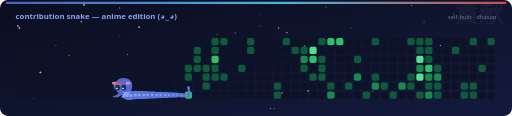
t = 0.00 s
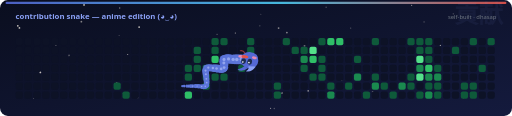
t = 1.67 s
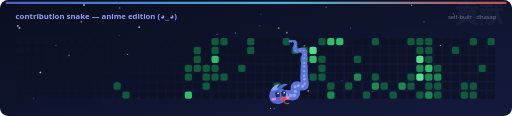
t = 3.33 s
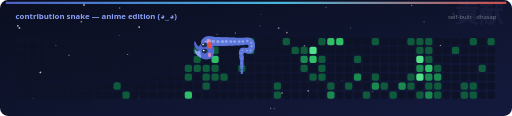
t = 5.00 s
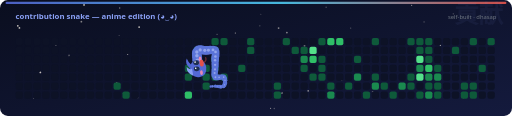
t = 6.67 s
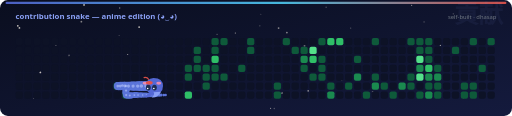
t = 8.33 s

The animated SVG that drew these frames (rendered in a browser with its animation timeline set to each time). Animation: 94 SMIL elements (animate=29,animateMotion=64,animateTransform=1); frames cover the first 8.33 s, repeats indefinitely.

<svg xmlns="http://www.w3.org/2000/svg" width="920" height="208" viewBox="0 0 920 208" role="img" aria-label="anime contribution snake">
<defs>
  <linearGradient id="bg" x1="0" y1="0" x2="1" y2="1">
    <stop offset="0" stop-color="#0a0e1f"/>
    <stop offset="1" stop-color="#141a3d"/>
  </linearGradient>
  <linearGradient id="strip" x1="0" y1="0" x2="1" y2="0"><stop offset="0" stop-color="#5468d4"/><stop offset="0.55" stop-color="#4cc9f0"/><stop offset="1" stop-color="#e2524a"/></linearGradient>
  <path id="snakepath" d="M 210.5 154.5 L 215.2 153.9 L 221.8 153.3 L 226.5 154.5 L 227.1 159.2 L 225.9 165.8 L 226.5 170.5 L 230.6 171.7 L 236.6 171.1 L 242.5 170.5 L 247.8 170.5 L 253.2 170.5 L 258.5 170.5 L 263.8 170.5 L 269.2 170.5 L 274.5 170.5 L 279.8 170.5 L 285.2 170.5 L 290.5 170.5 L 295.8 170.5 L 301.2 170.5 L 306.5 170.5 L 311.8 170.5 L 317.2 170.5 L 322.5 170.5 L 328.4 171.1 L 334.4 171.7 L 338.5 170.5 L 339.7 166.4 L 339.1 160.4 L 338.5 154.5 L 338.5 149.2 L 338.5 143.8 L 338.5 138.5 L 337.9 132.6 L 337.3 126.6 L 338.5 122.5 L 343.2 121.9 L 349.8 123.1 L 354.5 122.5 L 355.7 118.4 L 355.1 112.4 L 354.5 106.5 L 353.9 100.6 L 353.3 94.6 L 354.5 90.5 L 358.6 89.3 L 364.6 89.9 L 370.5 90.5 L 376.4 89.9 L 382.4 89.3 L 386.5 90.5 L 387.7 94.6 L 387.1 100.6 L 386.5 106.5 L 386.5 111.8 L 386.5 117.2 L 386.5 122.5 L 385.9 128.4 L 385.3 134.4 L 386.5 138.5 L 391.2 139.1 L 397.8 137.9 L 402.5 138.5 L 404.3 143.2 L 404.3 149.8 L 402.5 154.5 L 398.4 155.7 L 392.4 155.1 L 386.5 154.5 L 380.6 155.1 L 374.6 155.7 L 370.5 154.5 L 369.3 150.4 L 369.9 144.4 L 370.5 138.5 L 371.1 132.6 L 371.7 126.6 L 370.5 122.5 L 365.8 121.9 L 359.2 123.1 L 354.5 122.5 L 352.7 117.8 L 352.7 111.2 L 354.5 106.5 L 359.2 105.9 L 365.8 107.1 L 370.5 106.5 L 371.7 102.4 L 371.1 96.4 L 370.5 90.5 L 369.9 84.6 L 369.3 78.6 L 370.5 74.5 L 374.6 73.3 L 380.6 73.9 L 386.5 74.5 L 391.8 74.5 L 397.2 74.5 L 402.5 74.5 L 407.8 74.5 L 413.2 74.5 L 418.5 74.5 L 423.8 74.5 L 429.2 74.5 L 434.5 74.5 L 440.4 73.9 L 446.4 73.3 L 450.5 74.5 L 452.3 79.2 L 452.3 85.8 L 450.5 90.5 L 445.8 91.1 L 439.2 89.9 L 434.5 90.5 L 433.3 94.6 L 433.9 100.6 L 434.5 106.5 L 434.5 111.8 L 434.5 117.2 L 434.5 122.5 L 434.5 127.8 L 434.5 133.2 L 434.5 138.5 L 433.9 144.4 L 433.3 150.4 L 434.5 154.5 L 438.6 155.7 L 444.6 155.1 L 450.5 154.5 L 455.8 154.5 L 461.2 154.5 L 466.5 154.5 L 471.8 154.5 L 477.2 154.5 L 482.5 154.5 L 488.4 153.9 L 494.4 153.3 L 498.5 154.5 L 499.1 159.2 L 497.9 165.8 L 498.5 170.5 L 502.6 171.7 L 508.6 171.1 L 514.5 170.5 L 520.4 171.1 L 526.4 171.7 L 530.5 170.5 L 531.1 165.8 L 529.9 159.2 L 530.5 154.5 L 535.2 153.9 L 541.8 155.1 L 546.5 154.5 L 547.7 150.4 L 547.1 144.4 L 546.5 138.5 L 546.5 133.2 L 546.5 127.8 L 546.5 122.5 L 546.5 117.2 L 546.5 111.8 L 546.5 106.5 L 547.1 100.6 L 547.7 94.6 L 546.5 90.5 L 541.8 89.9 L 535.2 91.1 L 530.5 90.5 L 529.9 85.8 L 531.1 79.2 L 530.5 74.5 L 526.4 73.3 L 520.4 73.9 L 514.5 74.5 L 508.6 73.9 L 502.6 73.3 L 498.5 74.5 L 497.9 79.2 L 499.1 85.8 L 498.5 90.5 L 494.4 91.7 L 488.4 91.1 L 482.5 90.5 L 477.2 90.5 L 471.8 90.5 L 466.5 90.5 L 460.6 89.9 L 454.6 89.3 L 450.5 90.5 L 449.9 95.2 L 451.1 101.8 L 450.5 106.5 L 446.4 107.7 L 440.4 107.1 L 434.5 106.5 L 429.2 106.5 L 423.8 106.5 L 418.5 106.5 L 412.6 105.9 L 406.6 105.3 L 402.5 106.5 L 401.9 111.2 L 403.1 117.8 L 402.5 122.5 L 398.4 123.7 L 392.4 123.1 L 386.5 122.5 L 380.6 121.9 L 374.6 121.3 L 370.5 122.5 L 369.3 126.6 L 369.9 132.6 L 370.5 138.5 L 371.1 144.4 L 371.7 150.4 L 370.5 154.5 L 366.4 155.7 L 360.4 155.1 L 354.5 154.5 L 349.2 154.5 L 343.8 154.5 L 338.5 154.5 L 333.2 154.5 L 327.8 154.5 L 322.5 154.5 L 317.2 154.5 L 311.8 154.5 L 306.5 154.5 L 301.2 154.5 L 295.8 154.5 L 290.5 154.5 L 285.2 154.5 L 279.8 154.5 L 274.5 154.5 L 269.2 154.5 L 263.8 154.5 L 258.5 154.5 L 253.2 154.5 L 247.8 154.5 L 242.5 154.5 L 237.2 154.5 L 231.8 154.5 L 226.5 154.5 L 220.6 154.5 L 214.6 154.5 L 210.5 154.5" fill="none"/>
</defs>
<rect width="920" height="208" rx="14" fill="url(#bg)"/>
<g>
  <circle cx="586.0" cy="12.8" r="1.2" fill="#fdf6e9" opacity="0.3"/>
  <circle cx="209.8" cy="149.4" r="1.6" fill="#fdf6e9" opacity="0.75"/>
  <circle cx="814.5" cy="24.7" r="1.2" fill="#fdf6e9" opacity="0.3"/>
  <circle cx="34.9" cy="50.0" r="1.6" fill="#fdf6e9" opacity="0.75"/>
  <circle cx="32.0" cy="46.2" r="1.6" fill="#fdf6e9" opacity="0.75"/>
  <circle cx="500.6" cy="50.3" r="1.6" fill="#fdf6e9" opacity="0.5"/>
  <circle cx="739.7" cy="9.2" r="0.9" fill="#fdf6e9" opacity="0.75"/>
  <circle cx="390.0" cy="61.4" r="0.9" fill="#fdf6e9" opacity="0.5"/>
  <circle cx="100.4" cy="80.9" r="1.2" fill="#fdf6e9" opacity="0.5"/>
  <circle cx="553.8" cy="163.0" r="1.6" fill="#fdf6e9" opacity="0.5"/>
  <circle cx="492.8" cy="194.8" r="1.2" fill="#fdf6e9" opacity="0.3"/>
  <circle cx="507.0" cy="167.2" r="1.6" fill="#fdf6e9" opacity="0.5"/>
  <circle cx="529.9" cy="143.3" r="0.9" fill="#fdf6e9" opacity="0.75"/>
  <circle cx="214.0" cy="63.6" r="0.9" fill="#fdf6e9" opacity="0.3"/>
  <circle cx="791.3" cy="81.0" r="1.2" fill="#fdf6e9" opacity="0.75"/>
  <circle cx="762.0" cy="39.2" r="1.2" fill="#fdf6e9" opacity="0.3"/>
  <circle cx="613.8" cy="142.7" r="1.6" fill="#fdf6e9" opacity="0.75"/>
  <circle cx="72.5" cy="129.9" r="1.6" fill="#fdf6e9" opacity="0.75"/>
  <circle cx="229.3" cy="96.8" r="1.2" fill="#fdf6e9" opacity="0.75"/>
  <circle cx="630.1" cy="50.2" r="1.2" fill="#fdf6e9" opacity="0.3"/>
  <circle cx="215.1" cy="14.2" r="1.2" fill="#fdf6e9" opacity="0.5"/>
  <circle cx="250.0" cy="48.5" r="1.6" fill="#fdf6e9" opacity="0.75"/>
  <circle cx="292.5" cy="133.8" r="1.2" fill="#fdf6e9" opacity="0.75"/>
  <circle cx="422.8" cy="58.9" r="0.9" fill="#fdf6e9" opacity="0.75"/>
  <circle cx="515.5" cy="58.4" r="1.6" fill="#fdf6e9" opacity="0.5"/>
  <circle cx="819.6" cy="84.7" r="0.9" fill="#fdf6e9" opacity="0.3"/>
  <circle cx="468.6" cy="25.5" r="0.9" fill="#fdf6e9" opacity="0.3"/>
  <circle cx="146.2" cy="38.7" r="1.6" fill="#fdf6e9" opacity="0.5"/>
  <circle cx="547.2" cy="81.9" r="1.6" fill="#fdf6e9" opacity="0.5"/>
  <circle cx="486.3" cy="194.4" r="0.9" fill="#fdf6e9" opacity="0.75"/>
  <circle cx="659.5" cy="138.9" r="1.6" fill="#fdf6e9" opacity="0.5"/>
  <circle cx="702.8" cy="73.3" r="1.2" fill="#fdf6e9" opacity="0.5"/>
  <circle cx="151.0" cy="8.6" r="1.6" fill="#fdf6e9" opacity="0.75"/>
  <circle cx="246.1" cy="104.1" r="0.9" fill="#fdf6e9" opacity="0.75"/>
  <circle cx="833.0" cy="175.1" r="1.2" fill="#fdf6e9" opacity="0.75"/>
  <circle cx="466.9" cy="46.2" r="1.2" fill="#fdf6e9" opacity="0.3"/>
  <circle cx="495.6" cy="157.5" r="1.6" fill="#fdf6e9" opacity="0.3"/>
  <circle cx="549.4" cy="101.8" r="0.9" fill="#fdf6e9" opacity="0.5"/>
  <circle cx="802.4" cy="167.7" r="1.2" fill="#fdf6e9" opacity="0.3"/>
  <circle cx="60.4" cy="176.6" r="0.9" fill="#fdf6e9" opacity="0.3"/>
  <circle cx="669.6" cy="164.7" r="1.6" fill="#fdf6e9" opacity="0.3"/>
  <circle cx="124.1" cy="99.3" r="1.6" fill="#fdf6e9" opacity="0.3"/>
  <circle cx="247.6" cy="175.5" r="1.2" fill="#fdf6e9" opacity="0.3"/>
  <circle cx="847.7" cy="153.0" r="1.6" fill="#fdf6e9" opacity="0.3"/>
</g>
<rect x="10" y="3" width="900" height="4" rx="2" fill="url(#strip)" opacity="0.9"/><text x="904" y="42" text-anchor="end" font-size="44" font-weight="700" fill="#8aa0f5" opacity="0.06" font-family="'Hiragino Mincho ProN','Yu Mincho',serif">貢献</text><text x="28" y="34" font-family="Segoe UI,sans-serif" font-size="14" font-weight="700" fill="#8aa0f5">contribution snake — anime edition (◕‿◕)</text><text x="892" y="34" text-anchor="end" font-family="Segoe UI,sans-serif" font-size="10.5" fill="#6e7681">self-built · dhasap</text>
<g>
  <rect x="28" y="68" width="13" height="13" rx="3.5" fill="#0d1226"/>
  <rect x="28" y="84" width="13" height="13" rx="3.5" fill="#0d1226"/>
  <rect x="28" y="100" width="13" height="13" rx="3.5" fill="#0d1226"/>
  <rect x="28" y="116" width="13" height="13" rx="3.5" fill="#0d1226"/>
  <rect x="28" y="132" width="13" height="13" rx="3.5" fill="#0d1226"/>
  <rect x="28" y="148" width="13" height="13" rx="3.5" fill="#0d1226"/>
  <rect x="28" y="164" width="13" height="13" rx="3.5" fill="#0d1226"/>
  <rect x="44" y="68" width="13" height="13" rx="3.5" fill="#0d1226"/>
  <rect x="44" y="84" width="13" height="13" rx="3.5" fill="#0d1226"/>
  <rect x="44" y="100" width="13" height="13" rx="3.5" fill="#0d1226"/>
  <rect x="44" y="116" width="13" height="13" rx="3.5" fill="#0d1226"/>
  <rect x="44" y="132" width="13" height="13" rx="3.5" fill="#0d1226"/>
  <rect x="44" y="148" width="13" height="13" rx="3.5" fill="#0d1226"/>
  <rect x="44" y="164" width="13" height="13" rx="3.5" fill="#0d1226"/>
  <rect x="60" y="68" width="13" height="13" rx="3.5" fill="#0d1226"/>
  <rect x="60" y="84" width="13" height="13" rx="3.5" fill="#0d1226"/>
  <rect x="60" y="100" width="13" height="13" rx="3.5" fill="#0d1226"/>
  <rect x="60" y="116" width="13" height="13" rx="3.5" fill="#0d1226"/>
  <rect x="60" y="132" width="13" height="13" rx="3.5" fill="#0d1226"/>
  <rect x="60" y="148" width="13" height="13" rx="3.5" fill="#0d1226"/>
  <rect x="60" y="164" width="13" height="13" rx="3.5" fill="#0d1226"/>
  <rect x="76" y="68" width="13" height="13" rx="3.5" fill="#0d1226"/>
  <rect x="76" y="84" width="13" height="13" rx="3.5" fill="#0d1226"/>
  <rect x="76" y="100" width="13" height="13" rx="3.5" fill="#0d1226"/>
  <rect x="76" y="116" width="13" height="13" rx="3.5" fill="#0d1226"/>
  <rect x="76" y="132" width="13" height="13" rx="3.5" fill="#0d1226"/>
  <rect x="76" y="148" width="13" height="13" rx="3.5" fill="#0d1226"/>
  <rect x="76" y="164" width="13" height="13" rx="3.5" fill="#0d1226"/>
  <rect x="92" y="68" width="13" height="13" rx="3.5" fill="#0d1226"/>
  <rect x="92" y="84" width="13" height="13" rx="3.5" fill="#0d1226"/>
  <rect x="92" y="100" width="13" height="13" rx="3.5" fill="#0d1226"/>
  <rect x="92" y="116" width="13" height="13" rx="3.5" fill="#0d1226"/>
  <rect x="92" y="132" width="13" height="13" rx="3.5" fill="#0d1226"/>
  <rect x="92" y="148" width="13" height="13" rx="3.5" fill="#0d1226"/>
  <rect x="92" y="164" width="13" height="13" rx="3.5" fill="#0d1226"/>
  <rect x="108" y="68" width="13" height="13" rx="3.5" fill="#0d1226"/>
  <rect x="108" y="84" width="13" height="13" rx="3.5" fill="#0d1226"/>
  <rect x="108" y="100" width="13" height="13" rx="3.5" fill="#0d1226"/>
  <rect x="108" y="116" width="13" height="13" rx="3.5" fill="#0d1226"/>
  <rect x="108" y="132" width="13" height="13" rx="3.5" fill="#0d1226"/>
  <rect x="108" y="148" width="13" height="13" rx="3.5" fill="#0d1226"/>
  <rect x="108" y="164" width="13" height="13" rx="3.5" fill="#0d1226"/>
  <rect x="124" y="68" width="13" height="13" rx="3.5" fill="#0d1226"/>
  <rect x="124" y="84" width="13" height="13" rx="3.5" fill="#0d1226"/>
  <rect x="124" y="100" width="13" height="13" rx="3.5" fill="#0d1226"/>
  <rect x="124" y="116" width="13" height="13" rx="3.5" fill="#0d1226"/>
  <rect x="124" y="132" width="13" height="13" rx="3.5" fill="#0d1226"/>
  <rect x="124" y="148" width="13" height="13" rx="3.5" fill="#0d1226"/>
  <rect x="124" y="164" width="13" height="13" rx="3.5" fill="#0d1226"/>
  <rect x="140" y="68" width="13" height="13" rx="3.5" fill="#0d1226"/>
  <rect x="140" y="84" width="13" height="13" rx="3.5" fill="#0d1226"/>
  <rect x="140" y="100" width="13" height="13" rx="3.5" fill="#0d1226"/>
  <rect x="140" y="116" width="13" height="13" rx="3.5" fill="#0d1226"/>
  <rect x="140" y="132" width="13" height="13" rx="3.5" fill="#0d1226"/>
  <rect x="140" y="148" width="13" height="13" rx="3.5" fill="#0d1226"/>
  <rect x="140" y="164" width="13" height="13" rx="3.5" fill="#0d1226"/>
  <rect x="156" y="68" width="13" height="13" rx="3.5" fill="#0d1226"/>
  <rect x="156" y="84" width="13" height="13" rx="3.5" fill="#0d1226"/>
  <rect x="156" y="100" width="13" height="13" rx="3.5" fill="#0d1226"/>
  <rect x="156" y="116" width="13" height="13" rx="3.5" fill="#0d1226"/>
  <rect x="156" y="132" width="13" height="13" rx="3.5" fill="#0d1226"/>
  <rect x="156" y="148" width="13" height="13" rx="3.5" fill="#0d1226"/>
  <rect x="156" y="164" width="13" height="13" rx="3.5" fill="#0d1226"/>
  <rect x="172" y="68" width="13" height="13" rx="3.5" fill="#0d1226"/>
  <rect x="172" y="84" width="13" height="13" rx="3.5" fill="#0d1226"/>
  <rect x="172" y="100" width="13" height="13" rx="3.5" fill="#0d1226"/>
  <rect x="172" y="116" width="13" height="13" rx="3.5" fill="#0d1226"/>
  <rect x="172" y="132" width="13" height="13" rx="3.5" fill="#0d1226"/>
  <rect x="172" y="148" width="13" height="13" rx="3.5" fill="#0d1226"/>
  <rect x="172" y="164" width="13" height="13" rx="3.5" fill="#0d1226"/>
  <rect x="188" y="68" width="13" height="13" rx="3.5" fill="#0d1226"/>
  <rect x="188" y="84" width="13" height="13" rx="3.5" fill="#0d1226"/>
  <rect x="188" y="100" width="13" height="13" rx="3.5" fill="#0d1226"/>
  <rect x="188" y="116" width="13" height="13" rx="3.5" fill="#0d1226"/>
  <rect x="188" y="132" width="13" height="13" rx="3.5" fill="#0d1226"/>
  <rect x="188" y="148" width="13" height="13" rx="3.5" fill="#0d1226"/>
  <rect x="188" y="164" width="13" height="13" rx="3.5" fill="#0d1226"/>
  <rect x="204" y="68" width="13" height="13" rx="3.5" fill="#0d1226"/>
  <rect x="204" y="84" width="13" height="13" rx="3.5" fill="#0d1226"/>
  <rect x="204" y="100" width="13" height="13" rx="3.5" fill="#0d1226"/>
  <rect x="204" y="116" width="13" height="13" rx="3.5" fill="#0d1226"/>
  <rect x="204" y="132" width="13" height="13" rx="3.5" fill="#0d1226"/>
  <rect x="204" y="148" width="13" height="13" rx="3.5" fill="#0e5a3a"/>
  <rect x="204" y="164" width="13" height="13" rx="3.5" fill="#0d1226"/>
  <rect x="220" y="68" width="13" height="13" rx="3.5" fill="#0d1226"/>
  <rect x="220" y="84" width="13" height="13" rx="3.5" fill="#0d1226"/>
  <rect x="220" y="100" width="13" height="13" rx="3.5" fill="#0d1226"/>
  <rect x="220" y="116" width="13" height="13" rx="3.5" fill="#0d1226"/>
  <rect x="220" y="132" width="13" height="13" rx="3.5" fill="#0d1226"/>
  <rect x="220" y="148" width="13" height="13" rx="3.5" fill="#0d1226"/>
  <rect x="220" y="164" width="13" height="13" rx="3.5" fill="#0e5a3a"/>
  <rect x="236" y="68" width="13" height="13" rx="3.5" fill="#0d1226"/>
  <rect x="236" y="84" width="13" height="13" rx="3.5" fill="#0d1226"/>
  <rect x="236" y="100" width="13" height="13" rx="3.5" fill="#0d1226"/>
  <rect x="236" y="116" width="13" height="13" rx="3.5" fill="#0d1226"/>
  <rect x="236" y="132" width="13" height="13" rx="3.5" fill="#0d1226"/>
  <rect x="236" y="148" width="13" height="13" rx="3.5" fill="#0d1226"/>
  <rect x="236" y="164" width="13" height="13" rx="3.5" fill="#0d1226"/>
  <rect x="252" y="68" width="13" height="13" rx="3.5" fill="#0d1226"/>
  <rect x="252" y="84" width="13" height="13" rx="3.5" fill="#0d1226"/>
  <rect x="252" y="100" width="13" height="13" rx="3.5" fill="#0d1226"/>
  <rect x="252" y="116" width="13" height="13" rx="3.5" fill="#0d1226"/>
  <rect x="252" y="132" width="13" height="13" rx="3.5" fill="#0d1226"/>
  <rect x="252" y="148" width="13" height="13" rx="3.5" fill="#0d1226"/>
  <rect x="252" y="164" width="13" height="13" rx="3.5" fill="#0d1226"/>
  <rect x="268" y="68" width="13" height="13" rx="3.5" fill="#0d1226"/>
  <rect x="268" y="84" width="13" height="13" rx="3.5" fill="#0d1226"/>
  <rect x="268" y="100" width="13" height="13" rx="3.5" fill="#0d1226"/>
  <rect x="268" y="116" width="13" height="13" rx="3.5" fill="#0d1226"/>
  <rect x="268" y="132" width="13" height="13" rx="3.5" fill="#0d1226"/>
  <rect x="268" y="148" width="13" height="13" rx="3.5" fill="#0d1226"/>
  <rect x="268" y="164" width="13" height="13" rx="3.5" fill="#0d1226"/>
  <rect x="284" y="68" width="13" height="13" rx="3.5" fill="#0d1226"/>
  <rect x="284" y="84" width="13" height="13" rx="3.5" fill="#0d1226"/>
  <rect x="284" y="100" width="13" height="13" rx="3.5" fill="#0d1226"/>
  <rect x="284" y="116" width="13" height="13" rx="3.5" fill="#0d1226"/>
  <rect x="284" y="132" width="13" height="13" rx="3.5" fill="#0d1226"/>
  <rect x="284" y="148" width="13" height="13" rx="3.5" fill="#0d1226"/>
  <rect x="284" y="164" width="13" height="13" rx="3.5" fill="#0d1226"/>
  <rect x="300" y="68" width="13" height="13" rx="3.5" fill="#0d1226"/>
  <rect x="300" y="84" width="13" height="13" rx="3.5" fill="#0d1226"/>
  <rect x="300" y="100" width="13" height="13" rx="3.5" fill="#0d1226"/>
  <rect x="300" y="116" width="13" height="13" rx="3.5" fill="#0d1226"/>
  <rect x="300" y="132" width="13" height="13" rx="3.5" fill="#0d1226"/>
  <rect x="300" y="148" width="13" height="13" rx="3.5" fill="#0d1226"/>
  <rect x="300" y="164" width="13" height="13" rx="3.5" fill="#0d1226"/>
  <rect x="316" y="68" width="13" height="13" rx="3.5" fill="#0d1226"/>
  <rect x="316" y="84" width="13" height="13" rx="3.5" fill="#0d1226"/>
  <rect x="316" y="100" width="13" height="13" rx="3.5" fill="#0d1226"/>
  <rect x="316" y="116" width="13" height="13" rx="3.5" fill="#0d1226"/>
  <rect x="316" y="132" width="13" height="13" rx="3.5" fill="#0d1226"/>
  <rect x="316" y="148" width="13" height="13" rx="3.5" fill="#0d1226"/>
  <rect x="316" y="164" width="13" height="13" rx="3.5" fill="#0d1226"/>
  <rect x="332" y="68" width="13" height="13" rx="3.5" fill="#0d1226"/>
  <rect x="332" y="84" width="13" height="13" rx="3.5" fill="#0d1226"/>
  <rect x="332" y="100" width="13" height="13" rx="3.5" fill="#0d1226"/>
  <rect x="332" y="116" width="13" height="13" rx="3.5" fill="#0e5a3a"/>
  <rect x="332" y="132" width="13" height="13" rx="3.5" fill="#0e5a3a"/>
  <rect x="332" y="148" width="13" height="13" rx="3.5" fill="#0d1226"/>
  <rect x="332" y="164" width="13" height="13" rx="3.5" fill="#2fbf67"/>
  <rect x="348" y="68" width="13" height="13" rx="3.5" fill="#0d1226"/>
  <rect x="348" y="84" width="13" height="13" rx="3.5" fill="#0e5a3a"/>
  <rect x="348" y="100" width="13" height="13" rx="3.5" fill="#0e5a3a"/>
  <rect x="348" y="116" width="13" height="13" rx="3.5" fill="#0e5a3a"/>
  <rect x="348" y="132" width="13" height="13" rx="3.5" fill="#0d1226"/>
  <rect x="348" y="148" width="13" height="13" rx="3.5" fill="#0d1226"/>
  <rect x="348" y="164" width="13" height="13" rx="3.5" fill="#0d1226"/>
  <rect x="364" y="68" width="13" height="13" rx="3.5" fill="#0d1226"/>
  <rect x="364" y="84" width="13" height="13" rx="3.5" fill="#0d1226"/>
  <rect x="364" y="100" width="13" height="13" rx="3.5" fill="#0d1226"/>
  <rect x="364" y="116" width="13" height="13" rx="3.5" fill="#0e5a3a"/>
  <rect x="364" y="132" width="13" height="13" rx="3.5" fill="#0e5a3a"/>
  <rect x="364" y="148" width="13" height="13" rx="3.5" fill="#0e5a3a"/>
  <rect x="364" y="164" width="13" height="13" rx="3.5" fill="#0d1226"/>
  <rect x="380" y="68" width="13" height="13" rx="3.5" fill="#0e5a3a"/>
  <rect x="380" y="84" width="13" height="13" rx="3.5" fill="#0e5a3a"/>
  <rect x="380" y="100" width="13" height="13" rx="3.5" fill="#2fbf67"/>
  <rect x="380" y="116" width="13" height="13" rx="3.5" fill="#0e5a3a"/>
  <rect x="380" y="132" width="13" height="13" rx="3.5" fill="#0e5a3a"/>
  <rect x="380" y="148" width="13" height="13" rx="3.5" fill="#0d1226"/>
  <rect x="380" y="164" width="13" height="13" rx="3.5" fill="#0d1226"/>
  <rect x="396" y="68" width="13" height="13" rx="3.5" fill="#0e5a3a"/>
  <rect x="396" y="84" width="13" height="13" rx="3.5" fill="#0d1226"/>
  <rect x="396" y="100" width="13" height="13" rx="3.5" fill="#0d1226"/>
  <rect x="396" y="116" width="13" height="13" rx="3.5" fill="#0d1226"/>
  <rect x="396" y="132" width="13" height="13" rx="3.5" fill="#0e5a3a"/>
  <rect x="396" y="148" width="13" height="13" rx="3.5" fill="#0d1226"/>
  <rect x="396" y="164" width="13" height="13" rx="3.5" fill="#0d1226"/>
  <rect x="412" y="68" width="13" height="13" rx="3.5" fill="#0d1226"/>
  <rect x="412" y="84" width="13" height="13" rx="3.5" fill="#0d1226"/>
  <rect x="412" y="100" width="13" height="13" rx="3.5" fill="#0d1226"/>
  <rect x="412" y="116" width="13" height="13" rx="3.5" fill="#0d1226"/>
  <rect x="412" y="132" width="13" height="13" rx="3.5" fill="#0d1226"/>
  <rect x="412" y="148" width="13" height="13" rx="3.5" fill="#0d1226"/>
  <rect x="412" y="164" width="13" height="13" rx="3.5" fill="#0d1226"/>
  <rect x="428" y="68" width="13" height="13" rx="3.5" fill="#0d1226"/>
  <rect x="428" y="84" width="13" height="13" rx="3.5" fill="#0d1226"/>
  <rect x="428" y="100" width="13" height="13" rx="3.5" fill="#0d1226"/>
  <rect x="428" y="116" width="13" height="13" rx="3.5" fill="#0e5a3a"/>
  <rect x="428" y="132" width="13" height="13" rx="3.5" fill="#0d1226"/>
  <rect x="428" y="148" width="13" height="13" rx="3.5" fill="#0d1226"/>
  <rect x="428" y="164" width="13" height="13" rx="3.5" fill="#0d1226"/>
  <rect x="444" y="68" width="13" height="13" rx="3.5" fill="#0e5a3a"/>
  <rect x="444" y="84" width="13" height="13" rx="3.5" fill="#0e5a3a"/>
  <rect x="444" y="100" width="13" height="13" rx="3.5" fill="#0d1226"/>
  <rect x="444" y="116" width="13" height="13" rx="3.5" fill="#0d1226"/>
  <rect x="444" y="132" width="13" height="13" rx="3.5" fill="#0d1226"/>
  <rect x="444" y="148" width="13" height="13" rx="3.5" fill="#0d1226"/>
  <rect x="444" y="164" width="13" height="13" rx="3.5" fill="#0d1226"/>
  <rect x="460" y="68" width="13" height="13" rx="3.5" fill="#0d1226"/>
  <rect x="460" y="84" width="13" height="13" rx="3.5" fill="#0d1226"/>
  <rect x="460" y="100" width="13" height="13" rx="3.5" fill="#0d1226"/>
  <rect x="460" y="116" width="13" height="13" rx="3.5" fill="#0d1226"/>
  <rect x="460" y="132" width="13" height="13" rx="3.5" fill="#0d1226"/>
  <rect x="460" y="148" width="13" height="13" rx="3.5" fill="#0d1226"/>
  <rect x="460" y="164" width="13" height="13" rx="3.5" fill="#0d1226"/>
  <rect x="476" y="68" width="13" height="13" rx="3.5" fill="#0d1226"/>
  <rect x="476" y="84" width="13" height="13" rx="3.5" fill="#0d1226"/>
  <rect x="476" y="100" width="13" height="13" rx="3.5" fill="#0d1226"/>
  <rect x="476" y="116" width="13" height="13" rx="3.5" fill="#0d1226"/>
  <rect x="476" y="132" width="13" height="13" rx="3.5" fill="#0d1226"/>
  <rect x="476" y="148" width="13" height="13" rx="3.5" fill="#0d1226"/>
  <rect x="476" y="164" width="13" height="13" rx="3.5" fill="#0d1226"/>
  <rect x="492" y="68" width="13" height="13" rx="3.5" fill="#0d1226"/>
  <rect x="492" y="84" width="13" height="13" rx="3.5" fill="#0d1226"/>
  <rect x="492" y="100" width="13" height="13" rx="3.5" fill="#0d1226"/>
  <rect x="492" y="116" width="13" height="13" rx="3.5" fill="#0d1226"/>
  <rect x="492" y="132" width="13" height="13" rx="3.5" fill="#0d1226"/>
  <rect x="492" y="148" width="13" height="13" rx="3.5" fill="#0e5a3a"/>
  <rect x="492" y="164" width="13" height="13" rx="3.5" fill="#0e5a3a"/>
  <rect x="508" y="68" width="13" height="13" rx="3.5" fill="#0e5a3a"/>
  <rect x="508" y="84" width="13" height="13" rx="3.5" fill="#0d1226"/>
  <rect x="508" y="100" width="13" height="13" rx="3.5" fill="#0d1226"/>
  <rect x="508" y="116" width="13" height="13" rx="3.5" fill="#0d1226"/>
  <rect x="508" y="132" width="13" height="13" rx="3.5" fill="#0d1226"/>
  <rect x="508" y="148" width="13" height="13" rx="3.5" fill="#0d1226"/>
  <rect x="508" y="164" width="13" height="13" rx="3.5" fill="#0d1226"/>
  <rect x="524" y="68" width="13" height="13" rx="3.5" fill="#0d1226"/>
  <rect x="524" y="84" width="13" height="13" rx="3.5" fill="#0e5a3a"/>
  <rect x="524" y="100" width="13" height="13" rx="3.5" fill="#0d1226"/>
  <rect x="524" y="116" width="13" height="13" rx="3.5" fill="#0d1226"/>
  <rect x="524" y="132" width="13" height="13" rx="3.5" fill="#0d1226"/>
  <rect x="524" y="148" width="13" height="13" rx="3.5" fill="#0d1226"/>
  <rect x="524" y="164" width="13" height="13" rx="3.5" fill="#0d1226"/>
  <rect x="540" y="68" width="13" height="13" rx="3.5" fill="#0d1226"/>
  <rect x="540" y="84" width="13" height="13" rx="3.5" fill="#0e5a3a"/>
  <rect x="540" y="100" width="13" height="13" rx="3.5" fill="#1a8a4f"/>
  <rect x="540" y="116" width="13" height="13" rx="3.5" fill="#0e5a3a"/>
  <rect x="540" y="132" width="13" height="13" rx="3.5" fill="#0d1226"/>
  <rect x="540" y="148" width="13" height="13" rx="3.5" fill="#0d1226"/>
  <rect x="540" y="164" width="13" height="13" rx="3.5" fill="#0d1226"/>
  <rect x="556" y="68" width="13" height="13" rx="3.5" fill="#0d1226"/>
  <rect x="556" y="84" width="13" height="13" rx="3.5" fill="#54e08a"/>
  <rect x="556" y="100" width="13" height="13" rx="3.5" fill="#2fbf67"/>
  <rect x="556" y="116" width="13" height="13" rx="3.5" fill="#0d1226"/>
  <rect x="556" y="132" width="13" height="13" rx="3.5" fill="#0e5a3a"/>
  <rect x="556" y="148" width="13" height="13" rx="3.5" fill="#0d1226"/>
  <rect x="556" y="164" width="13" height="13" rx="3.5" fill="#0d1226"/>
  <rect x="572" y="68" width="13" height="13" rx="3.5" fill="#0e5a3a"/>
  <rect x="572" y="84" width="13" height="13" rx="3.5" fill="#0d1226"/>
  <rect x="572" y="100" width="13" height="13" rx="3.5" fill="#0e5a3a"/>
  <rect x="572" y="116" width="13" height="13" rx="3.5" fill="#0e5a3a"/>
  <rect x="572" y="132" width="13" height="13" rx="3.5" fill="#0e5a3a"/>
  <rect x="572" y="148" width="13" height="13" rx="3.5" fill="#0d1226"/>
  <rect x="572" y="164" width="13" height="13" rx="3.5" fill="#0d1226"/>
  <rect x="588" y="68" width="13" height="13" rx="3.5" fill="#2fbf67"/>
  <rect x="588" y="84" width="13" height="13" rx="3.5" fill="#0d1226"/>
  <rect x="588" y="100" width="13" height="13" rx="3.5" fill="#0d1226"/>
  <rect x="588" y="116" width="13" height="13" rx="3.5" fill="#0d1226"/>
  <rect x="588" y="132" width="13" height="13" rx="3.5" fill="#0d1226"/>
  <rect x="588" y="148" width="13" height="13" rx="3.5" fill="#0e5a3a"/>
  <rect x="588" y="164" width="13" height="13" rx="3.5" fill="#1a8a4f"/>
  <rect x="604" y="68" width="13" height="13" rx="3.5" fill="#2fbf67"/>
  <rect x="604" y="84" width="13" height="13" rx="3.5" fill="#0d1226"/>
  <rect x="604" y="100" width="13" height="13" rx="3.5" fill="#0d1226"/>
  <rect x="604" y="116" width="13" height="13" rx="3.5" fill="#0d1226"/>
  <rect x="604" y="132" width="13" height="13" rx="3.5" fill="#0d1226"/>
  <rect x="604" y="148" width="13" height="13" rx="3.5" fill="#0d1226"/>
  <rect x="604" y="164" width="13" height="13" rx="3.5" fill="#0d1226"/>
  <rect x="620" y="68" width="13" height="13" rx="3.5" fill="#0d1226"/>
  <rect x="620" y="84" width="13" height="13" rx="3.5" fill="#0d1226"/>
  <rect x="620" y="100" width="13" height="13" rx="3.5" fill="#0d1226"/>
  <rect x="620" y="116" width="13" height="13" rx="3.5" fill="#0d1226"/>
  <rect x="620" y="132" width="13" height="13" rx="3.5" fill="#0d1226"/>
  <rect x="620" y="148" width="13" height="13" rx="3.5" fill="#0e5a3a"/>
  <rect x="620" y="164" width="13" height="13" rx="3.5" fill="#0d1226"/>
  <rect x="636" y="68" width="13" height="13" rx="3.5" fill="#0d1226"/>
  <rect x="636" y="84" width="13" height="13" rx="3.5" fill="#0d1226"/>
  <rect x="636" y="100" width="13" height="13" rx="3.5" fill="#0e5a3a"/>
  <rect x="636" y="116" width="13" height="13" rx="3.5" fill="#0d1226"/>
  <rect x="636" y="132" width="13" height="13" rx="3.5" fill="#1a8a4f"/>
  <rect x="636" y="148" width="13" height="13" rx="3.5" fill="#0d1226"/>
  <rect x="636" y="164" width="13" height="13" rx="3.5" fill="#0d1226"/>
  <rect x="652" y="68" width="13" height="13" rx="3.5" fill="#0d1226"/>
  <rect x="652" y="84" width="13" height="13" rx="3.5" fill="#0d1226"/>
  <rect x="652" y="100" width="13" height="13" rx="3.5" fill="#0d1226"/>
  <rect x="652" y="116" width="13" height="13" rx="3.5" fill="#0d1226"/>
  <rect x="652" y="132" width="13" height="13" rx="3.5" fill="#0d1226"/>
  <rect x="652" y="148" width="13" height="13" rx="3.5" fill="#0d1226"/>
  <rect x="652" y="164" width="13" height="13" rx="3.5" fill="#0e5a3a"/>
  <rect x="668" y="68" width="13" height="13" rx="3.5" fill="#0e5a3a"/>
  <rect x="668" y="84" width="13" height="13" rx="3.5" fill="#0d1226"/>
  <rect x="668" y="100" width="13" height="13" rx="3.5" fill="#0d1226"/>
  <rect x="668" y="116" width="13" height="13" rx="3.5" fill="#0d1226"/>
  <rect x="668" y="132" width="13" height="13" rx="3.5" fill="#0e5a3a"/>
  <rect x="668" y="148" width="13" height="13" rx="3.5" fill="#1a8a4f"/>
  <rect x="668" y="164" width="13" height="13" rx="3.5" fill="#0d1226"/>
  <rect x="684" y="68" width="13" height="13" rx="3.5" fill="#0d1226"/>
  <rect x="684" y="84" width="13" height="13" rx="3.5" fill="#0d1226"/>
  <rect x="684" y="100" width="13" height="13" rx="3.5" fill="#0d1226"/>
  <rect x="684" y="116" width="13" height="13" rx="3.5" fill="#0d1226"/>
  <rect x="684" y="132" width="13" height="13" rx="3.5" fill="#0d1226"/>
  <rect x="684" y="148" width="13" height="13" rx="3.5" fill="#0e5a3a"/>
  <rect x="684" y="164" width="13" height="13" rx="3.5" fill="#0d1226"/>
  <rect x="700" y="68" width="13" height="13" rx="3.5" fill="#0d1226"/>
  <rect x="700" y="84" width="13" height="13" rx="3.5" fill="#0d1226"/>
  <rect x="700" y="100" width="13" height="13" rx="3.5" fill="#0d1226"/>
  <rect x="700" y="116" width="13" height="13" rx="3.5" fill="#0d1226"/>
  <rect x="700" y="132" width="13" height="13" rx="3.5" fill="#0d1226"/>
  <rect x="700" y="148" width="13" height="13" rx="3.5" fill="#0d1226"/>
  <rect x="700" y="164" width="13" height="13" rx="3.5" fill="#0e5a3a"/>
  <rect x="716" y="68" width="13" height="13" rx="3.5" fill="#0d1226"/>
  <rect x="716" y="84" width="13" height="13" rx="3.5" fill="#0d1226"/>
  <rect x="716" y="100" width="13" height="13" rx="3.5" fill="#0d1226"/>
  <rect x="716" y="116" width="13" height="13" rx="3.5" fill="#0d1226"/>
  <rect x="716" y="132" width="13" height="13" rx="3.5" fill="#0d1226"/>
  <rect x="716" y="148" width="13" height="13" rx="3.5" fill="#1a8a4f"/>
  <rect x="716" y="164" width="13" height="13" rx="3.5" fill="#0d1226"/>
  <rect x="732" y="68" width="13" height="13" rx="3.5" fill="#0e5a3a"/>
  <rect x="732" y="84" width="13" height="13" rx="3.5" fill="#0d1226"/>
  <rect x="732" y="100" width="13" height="13" rx="3.5" fill="#0d1226"/>
  <rect x="732" y="116" width="13" height="13" rx="3.5" fill="#0d1226"/>
  <rect x="732" y="132" width="13" height="13" rx="3.5" fill="#0e5a3a"/>
  <rect x="732" y="148" width="13" height="13" rx="3.5" fill="#0e5a3a"/>
  <rect x="732" y="164" width="13" height="13" rx="3.5" fill="#0d1226"/>
  <rect x="748" y="68" width="13" height="13" rx="3.5" fill="#0e5a3a"/>
  <rect x="748" y="84" width="13" height="13" rx="3.5" fill="#0e5a3a"/>
  <rect x="748" y="100" width="13" height="13" rx="3.5" fill="#54e08a"/>
  <rect x="748" y="116" width="13" height="13" rx="3.5" fill="#1a8a4f"/>
  <rect x="748" y="132" width="13" height="13" rx="3.5" fill="#54e08a"/>
  <rect x="748" y="148" width="13" height="13" rx="3.5" fill="#0d1226"/>
  <rect x="748" y="164" width="13" height="13" rx="3.5" fill="#0e5a3a"/>
  <rect x="764" y="68" width="13" height="13" rx="3.5" fill="#0e5a3a"/>
  <rect x="764" y="84" width="13" height="13" rx="3.5" fill="#0e5a3a"/>
  <rect x="764" y="100" width="13" height="13" rx="3.5" fill="#0e5a3a"/>
  <rect x="764" y="116" width="13" height="13" rx="3.5" fill="#2fbf67"/>
  <rect x="764" y="132" width="13" height="13" rx="3.5" fill="#1a8a4f"/>
  <rect x="764" y="148" width="13" height="13" rx="3.5" fill="#0e5a3a"/>
  <rect x="764" y="164" width="13" height="13" rx="3.5" fill="#1a8a4f"/>
  <rect x="780" y="68" width="13" height="13" rx="3.5" fill="#0d1226"/>
  <rect x="780" y="84" width="13" height="13" rx="3.5" fill="#0d1226"/>
  <rect x="780" y="100" width="13" height="13" rx="3.5" fill="#0d1226"/>
  <rect x="780" y="116" width="13" height="13" rx="3.5" fill="#0e5a3a"/>
  <rect x="780" y="132" width="13" height="13" rx="3.5" fill="#1a8a4f"/>
  <rect x="780" y="148" width="13" height="13" rx="3.5" fill="#0e5a3a"/>
  <rect x="780" y="164" width="13" height="13" rx="3.5" fill="#0e5a3a"/>
  <rect x="796" y="68" width="13" height="13" rx="3.5" fill="#0d1226"/>
  <rect x="796" y="84" width="13" height="13" rx="3.5" fill="#0d1226"/>
  <rect x="796" y="100" width="13" height="13" rx="3.5" fill="#0d1226"/>
  <rect x="796" y="116" width="13" height="13" rx="3.5" fill="#0d1226"/>
  <rect x="796" y="132" width="13" height="13" rx="3.5" fill="#0d1226"/>
  <rect x="796" y="148" width="13" height="13" rx="3.5" fill="#0d1226"/>
  <rect x="796" y="164" width="13" height="13" rx="3.5" fill="#0d1226"/>
  <rect x="812" y="68" width="13" height="13" rx="3.5" fill="#0d1226"/>
  <rect x="812" y="84" width="13" height="13" rx="3.5" fill="#0e5a3a"/>
  <rect x="812" y="100" width="13" height="13" rx="3.5" fill="#0d1226"/>
  <rect x="812" y="116" width="13" height="13" rx="3.5" fill="#0d1226"/>
  <rect x="812" y="132" width="13" height="13" rx="3.5" fill="#0d1226"/>
  <rect x="812" y="148" width="13" height="13" rx="3.5" fill="#0d1226"/>
  <rect x="812" y="164" width="13" height="13" rx="3.5" fill="#0d1226"/>
  <rect x="828" y="68" width="13" height="13" rx="3.5" fill="#0d1226"/>
  <rect x="828" y="84" width="13" height="13" rx="3.5" fill="#0d1226"/>
  <rect x="828" y="100" width="13" height="13" rx="3.5" fill="#0d1226"/>
  <rect x="828" y="116" width="13" height="13" rx="3.5" fill="#0d1226"/>
  <rect x="828" y="132" width="13" height="13" rx="3.5" fill="#0d1226"/>
  <rect x="828" y="148" width="13" height="13" rx="3.5" fill="#0e5a3a"/>
  <rect x="828" y="164" width="13" height="13" rx="3.5" fill="#0e5a3a"/>
  <rect x="844" y="68" width="13" height="13" rx="3.5" fill="#0e5a3a"/>
  <rect x="844" y="84" width="13" height="13" rx="3.5" fill="#0d1226"/>
  <rect x="844" y="100" width="13" height="13" rx="3.5" fill="#0d1226"/>
  <rect x="844" y="116" width="13" height="13" rx="3.5" fill="#0d1226"/>
  <rect x="844" y="132" width="13" height="13" rx="3.5" fill="#0d1226"/>
  <rect x="844" y="148" width="13" height="13" rx="3.5" fill="#0e5a3a"/>
  <rect x="844" y="164" width="13" height="13" rx="3.5" fill="#0e5a3a"/>
  <rect x="860" y="68" width="13" height="13" rx="3.5" fill="#0d1226"/>
  <rect x="860" y="84" width="13" height="13" rx="3.5" fill="#0d1226"/>
  <rect x="860" y="100" width="13" height="13" rx="3.5" fill="#0d1226"/>
  <rect x="860" y="116" width="13" height="13" rx="3.5" fill="#0e5a3a"/>
  <rect x="860" y="132" width="13" height="13" rx="3.5" fill="#0d1226"/>
  <rect x="860" y="148" width="13" height="13" rx="3.5" fill="#0d1226"/>
  <rect x="860" y="164" width="13" height="13" rx="3.5" fill="#0d1226"/>
  <rect x="876" y="68" width="13" height="13" rx="3.5" fill="#0e5a3a"/>
  <rect x="876" y="84" width="13" height="13" rx="3.5" fill="#0d1226"/>
  <rect x="876" y="100" width="13" height="13" rx="3.5" fill="#0d1226"/>
  <rect x="876" y="116" width="13" height="13" rx="3.5" fill="#0d1226"/>
  <rect x="876" y="132" width="13" height="13" rx="3.5" fill="#0d1226"/>
  <rect x="876" y="148" width="13" height="13" rx="3.5" fill="#0d1226"/>
  <rect x="876" y="164" width="13" height="13" rx="3.5" fill="#0d1226"/>
</g>
<g>
  <g transform="translate(210.5,154.5)" opacity="0"><animate attributeName="opacity" values="0;1;1;0" keyTimes="0;0.05;0.18;0.3" dur="8.00s" begin="0.00s" repeatCount="indefinite"/><path d="M0 -6 L1.6 -1.6 L6 0 L1.6 1.6 L0 6 L-1.6 1.6 L-6 0 L-1.6 -1.6 Z" fill="#fdf6e9"/><path d="M0 -3.4 L1 -1 L3.4 0 L1 1 L0 3.4 L-1 1 L-3.4 0 L-1 -1 Z" fill="#e2524a" opacity="0.9"/></g>
  <g transform="translate(226.5,170.5)" opacity="0"><animate attributeName="opacity" values="0;1;1;0" keyTimes="0;0.05;0.18;0.3" dur="8.00s" begin="0.20s" repeatCount="indefinite"/><path d="M0 -6 L1.6 -1.6 L6 0 L1.6 1.6 L0 6 L-1.6 1.6 L-6 0 L-1.6 -1.6 Z" fill="#fdf6e9"/><path d="M0 -3.4 L1 -1 L3.4 0 L1 1 L0 3.4 L-1 1 L-3.4 0 L-1 -1 Z" fill="#e2524a" opacity="0.9"/></g>
  <g transform="translate(338.5,122.5)" opacity="0"><animate attributeName="opacity" values="0;1;1;0" keyTimes="0;0.05;0.18;0.3" dur="8.00s" begin="1.17s" repeatCount="indefinite"/><path d="M0 -6 L1.6 -1.6 L6 0 L1.6 1.6 L0 6 L-1.6 1.6 L-6 0 L-1.6 -1.6 Z" fill="#fdf6e9"/><path d="M0 -3.4 L1 -1 L3.4 0 L1 1 L0 3.4 L-1 1 L-3.4 0 L-1 -1 Z" fill="#e2524a" opacity="0.9"/></g>
  <g transform="translate(338.5,138.5)" opacity="0"><animate attributeName="opacity" values="0;1;1;0" keyTimes="0;0.05;0.18;0.3" dur="8.00s" begin="1.07s" repeatCount="indefinite"/><path d="M0 -6 L1.6 -1.6 L6 0 L1.6 1.6 L0 6 L-1.6 1.6 L-6 0 L-1.6 -1.6 Z" fill="#fdf6e9"/><path d="M0 -3.4 L1 -1 L3.4 0 L1 1 L0 3.4 L-1 1 L-3.4 0 L-1 -1 Z" fill="#e2524a" opacity="0.9"/></g>
  <g transform="translate(338.5,170.5)" opacity="0"><animate attributeName="opacity" values="0;1;1;0" keyTimes="0;0.05;0.18;0.3" dur="8.00s" begin="0.88s" repeatCount="indefinite"/><path d="M0 -6 L1.6 -1.6 L6 0 L1.6 1.6 L0 6 L-1.6 1.6 L-6 0 L-1.6 -1.6 Z" fill="#fdf6e9"/><path d="M0 -3.4 L1 -1 L3.4 0 L1 1 L0 3.4 L-1 1 L-3.4 0 L-1 -1 Z" fill="#e2524a" opacity="0.9"/></g>
  <g transform="translate(354.5,90.5)" opacity="0"><animate attributeName="opacity" values="0;1;1;0" keyTimes="0;0.05;0.18;0.3" dur="8.00s" begin="1.46s" repeatCount="indefinite"/><path d="M0 -6 L1.6 -1.6 L6 0 L1.6 1.6 L0 6 L-1.6 1.6 L-6 0 L-1.6 -1.6 Z" fill="#fdf6e9"/><path d="M0 -3.4 L1 -1 L3.4 0 L1 1 L0 3.4 L-1 1 L-3.4 0 L-1 -1 Z" fill="#e2524a" opacity="0.9"/></g>
  <g transform="translate(354.5,106.5)" opacity="0"><animate attributeName="opacity" values="0;1;1;0" keyTimes="0;0.05;0.18;0.3" dur="8.00s" begin="1.37s" repeatCount="indefinite"/><path d="M0 -6 L1.6 -1.6 L6 0 L1.6 1.6 L0 6 L-1.6 1.6 L-6 0 L-1.6 -1.6 Z" fill="#fdf6e9"/><path d="M0 -3.4 L1 -1 L3.4 0 L1 1 L0 3.4 L-1 1 L-3.4 0 L-1 -1 Z" fill="#e2524a" opacity="0.9"/></g>
  <g transform="translate(354.5,122.5)" opacity="0"><animate attributeName="opacity" values="0;1;1;0" keyTimes="0;0.05;0.18;0.3" dur="8.00s" begin="1.27s" repeatCount="indefinite"/><path d="M0 -6 L1.6 -1.6 L6 0 L1.6 1.6 L0 6 L-1.6 1.6 L-6 0 L-1.6 -1.6 Z" fill="#fdf6e9"/><path d="M0 -3.4 L1 -1 L3.4 0 L1 1 L0 3.4 L-1 1 L-3.4 0 L-1 -1 Z" fill="#e2524a" opacity="0.9"/></g>
  <g transform="translate(370.5,122.5)" opacity="0"><animate attributeName="opacity" values="0;1;1;0" keyTimes="0;0.05;0.18;0.3" dur="8.00s" begin="2.54s" repeatCount="indefinite"/><path d="M0 -6 L1.6 -1.6 L6 0 L1.6 1.6 L0 6 L-1.6 1.6 L-6 0 L-1.6 -1.6 Z" fill="#fdf6e9"/><path d="M0 -3.4 L1 -1 L3.4 0 L1 1 L0 3.4 L-1 1 L-3.4 0 L-1 -1 Z" fill="#e2524a" opacity="0.9"/></g>
  <g transform="translate(370.5,138.5)" opacity="0"><animate attributeName="opacity" values="0;1;1;0" keyTimes="0;0.05;0.18;0.3" dur="8.00s" begin="2.44s" repeatCount="indefinite"/><path d="M0 -6 L1.6 -1.6 L6 0 L1.6 1.6 L0 6 L-1.6 1.6 L-6 0 L-1.6 -1.6 Z" fill="#fdf6e9"/><path d="M0 -3.4 L1 -1 L3.4 0 L1 1 L0 3.4 L-1 1 L-3.4 0 L-1 -1 Z" fill="#e2524a" opacity="0.9"/></g>
  <g transform="translate(370.5,154.5)" opacity="0"><animate attributeName="opacity" values="0;1;1;0" keyTimes="0;0.05;0.18;0.3" dur="8.00s" begin="2.34s" repeatCount="indefinite"/><path d="M0 -6 L1.6 -1.6 L6 0 L1.6 1.6 L0 6 L-1.6 1.6 L-6 0 L-1.6 -1.6 Z" fill="#fdf6e9"/><path d="M0 -3.4 L1 -1 L3.4 0 L1 1 L0 3.4 L-1 1 L-3.4 0 L-1 -1 Z" fill="#e2524a" opacity="0.9"/></g>
  <g transform="translate(386.5,74.5)" opacity="0"><animate attributeName="opacity" values="0;1;1;0" keyTimes="0;0.05;0.18;0.3" dur="8.00s" begin="3.12s" repeatCount="indefinite"/><path d="M0 -6 L1.6 -1.6 L6 0 L1.6 1.6 L0 6 L-1.6 1.6 L-6 0 L-1.6 -1.6 Z" fill="#fdf6e9"/><path d="M0 -3.4 L1 -1 L3.4 0 L1 1 L0 3.4 L-1 1 L-3.4 0 L-1 -1 Z" fill="#e2524a" opacity="0.9"/></g>
  <g transform="translate(386.5,90.5)" opacity="0"><animate attributeName="opacity" values="0;1;1;0" keyTimes="0;0.05;0.18;0.3" dur="8.00s" begin="1.66s" repeatCount="indefinite"/><path d="M0 -6 L1.6 -1.6 L6 0 L1.6 1.6 L0 6 L-1.6 1.6 L-6 0 L-1.6 -1.6 Z" fill="#fdf6e9"/><path d="M0 -3.4 L1 -1 L3.4 0 L1 1 L0 3.4 L-1 1 L-3.4 0 L-1 -1 Z" fill="#e2524a" opacity="0.9"/></g>
  <g transform="translate(386.5,106.5)" opacity="0"><animate attributeName="opacity" values="0;1;1;0" keyTimes="0;0.05;0.18;0.3" dur="8.00s" begin="1.76s" repeatCount="indefinite"/><path d="M0 -6 L1.6 -1.6 L6 0 L1.6 1.6 L0 6 L-1.6 1.6 L-6 0 L-1.6 -1.6 Z" fill="#fdf6e9"/><path d="M0 -3.4 L1 -1 L3.4 0 L1 1 L0 3.4 L-1 1 L-3.4 0 L-1 -1 Z" fill="#e2524a" opacity="0.9"/></g>
  <g transform="translate(386.5,122.5)" opacity="0"><animate attributeName="opacity" values="0;1;1;0" keyTimes="0;0.05;0.18;0.3" dur="8.00s" begin="1.85s" repeatCount="indefinite"/><path d="M0 -6 L1.6 -1.6 L6 0 L1.6 1.6 L0 6 L-1.6 1.6 L-6 0 L-1.6 -1.6 Z" fill="#fdf6e9"/><path d="M0 -3.4 L1 -1 L3.4 0 L1 1 L0 3.4 L-1 1 L-3.4 0 L-1 -1 Z" fill="#e2524a" opacity="0.9"/></g>
  <g transform="translate(386.5,138.5)" opacity="0"><animate attributeName="opacity" values="0;1;1;0" keyTimes="0;0.05;0.18;0.3" dur="8.00s" begin="1.95s" repeatCount="indefinite"/><path d="M0 -6 L1.6 -1.6 L6 0 L1.6 1.6 L0 6 L-1.6 1.6 L-6 0 L-1.6 -1.6 Z" fill="#fdf6e9"/><path d="M0 -3.4 L1 -1 L3.4 0 L1 1 L0 3.4 L-1 1 L-3.4 0 L-1 -1 Z" fill="#e2524a" opacity="0.9"/></g>
  <g transform="translate(402.5,74.5)" opacity="0"><animate attributeName="opacity" values="0;1;1;0" keyTimes="0;0.05;0.18;0.3" dur="8.00s" begin="3.22s" repeatCount="indefinite"/><path d="M0 -6 L1.6 -1.6 L6 0 L1.6 1.6 L0 6 L-1.6 1.6 L-6 0 L-1.6 -1.6 Z" fill="#fdf6e9"/><path d="M0 -3.4 L1 -1 L3.4 0 L1 1 L0 3.4 L-1 1 L-3.4 0 L-1 -1 Z" fill="#e2524a" opacity="0.9"/></g>
  <g transform="translate(402.5,138.5)" opacity="0"><animate attributeName="opacity" values="0;1;1;0" keyTimes="0;0.05;0.18;0.3" dur="8.00s" begin="2.05s" repeatCount="indefinite"/><path d="M0 -6 L1.6 -1.6 L6 0 L1.6 1.6 L0 6 L-1.6 1.6 L-6 0 L-1.6 -1.6 Z" fill="#fdf6e9"/><path d="M0 -3.4 L1 -1 L3.4 0 L1 1 L0 3.4 L-1 1 L-3.4 0 L-1 -1 Z" fill="#e2524a" opacity="0.9"/></g>
  <g transform="translate(434.5,122.5)" opacity="0"><animate attributeName="opacity" values="0;1;1;0" keyTimes="0;0.05;0.18;0.3" dur="8.00s" begin="3.90s" repeatCount="indefinite"/><path d="M0 -6 L1.6 -1.6 L6 0 L1.6 1.6 L0 6 L-1.6 1.6 L-6 0 L-1.6 -1.6 Z" fill="#fdf6e9"/><path d="M0 -3.4 L1 -1 L3.4 0 L1 1 L0 3.4 L-1 1 L-3.4 0 L-1 -1 Z" fill="#e2524a" opacity="0.9"/></g>
  <g transform="translate(450.5,74.5)" opacity="0"><animate attributeName="opacity" values="0;1;1;0" keyTimes="0;0.05;0.18;0.3" dur="8.00s" begin="3.51s" repeatCount="indefinite"/><path d="M0 -6 L1.6 -1.6 L6 0 L1.6 1.6 L0 6 L-1.6 1.6 L-6 0 L-1.6 -1.6 Z" fill="#fdf6e9"/><path d="M0 -3.4 L1 -1 L3.4 0 L1 1 L0 3.4 L-1 1 L-3.4 0 L-1 -1 Z" fill="#e2524a" opacity="0.9"/></g>
  <g transform="translate(450.5,90.5)" opacity="0"><animate attributeName="opacity" values="0;1;1;0" keyTimes="0;0.05;0.18;0.3" dur="8.00s" begin="3.61s" repeatCount="indefinite"/><path d="M0 -6 L1.6 -1.6 L6 0 L1.6 1.6 L0 6 L-1.6 1.6 L-6 0 L-1.6 -1.6 Z" fill="#fdf6e9"/><path d="M0 -3.4 L1 -1 L3.4 0 L1 1 L0 3.4 L-1 1 L-3.4 0 L-1 -1 Z" fill="#e2524a" opacity="0.9"/></g>
  <g transform="translate(498.5,154.5)" opacity="0"><animate attributeName="opacity" values="0;1;1;0" keyTimes="0;0.05;0.18;0.3" dur="8.00s" begin="4.49s" repeatCount="indefinite"/><path d="M0 -6 L1.6 -1.6 L6 0 L1.6 1.6 L0 6 L-1.6 1.6 L-6 0 L-1.6 -1.6 Z" fill="#fdf6e9"/><path d="M0 -3.4 L1 -1 L3.4 0 L1 1 L0 3.4 L-1 1 L-3.4 0 L-1 -1 Z" fill="#e2524a" opacity="0.9"/></g>
  <g transform="translate(498.5,170.5)" opacity="0"><animate attributeName="opacity" values="0;1;1;0" keyTimes="0;0.05;0.18;0.3" dur="8.00s" begin="4.59s" repeatCount="indefinite"/><path d="M0 -6 L1.6 -1.6 L6 0 L1.6 1.6 L0 6 L-1.6 1.6 L-6 0 L-1.6 -1.6 Z" fill="#fdf6e9"/><path d="M0 -3.4 L1 -1 L3.4 0 L1 1 L0 3.4 L-1 1 L-3.4 0 L-1 -1 Z" fill="#e2524a" opacity="0.9"/></g>
  <g transform="translate(514.5,74.5)" opacity="0"><animate attributeName="opacity" values="0;1;1;0" keyTimes="0;0.05;0.18;0.3" dur="8.00s" begin="5.66s" repeatCount="indefinite"/><path d="M0 -6 L1.6 -1.6 L6 0 L1.6 1.6 L0 6 L-1.6 1.6 L-6 0 L-1.6 -1.6 Z" fill="#fdf6e9"/><path d="M0 -3.4 L1 -1 L3.4 0 L1 1 L0 3.4 L-1 1 L-3.4 0 L-1 -1 Z" fill="#e2524a" opacity="0.9"/></g>
  <g transform="translate(530.5,90.5)" opacity="0"><animate attributeName="opacity" values="0;1;1;0" keyTimes="0;0.05;0.18;0.3" dur="8.00s" begin="5.46s" repeatCount="indefinite"/><path d="M0 -6 L1.6 -1.6 L6 0 L1.6 1.6 L0 6 L-1.6 1.6 L-6 0 L-1.6 -1.6 Z" fill="#fdf6e9"/><path d="M0 -3.4 L1 -1 L3.4 0 L1 1 L0 3.4 L-1 1 L-3.4 0 L-1 -1 Z" fill="#e2524a" opacity="0.9"/></g>
  <g transform="translate(546.5,90.5)" opacity="0"><animate attributeName="opacity" values="0;1;1;0" keyTimes="0;0.05;0.18;0.3" dur="8.00s" begin="5.37s" repeatCount="indefinite"/><path d="M0 -6 L1.6 -1.6 L6 0 L1.6 1.6 L0 6 L-1.6 1.6 L-6 0 L-1.6 -1.6 Z" fill="#fdf6e9"/><path d="M0 -3.4 L1 -1 L3.4 0 L1 1 L0 3.4 L-1 1 L-3.4 0 L-1 -1 Z" fill="#e2524a" opacity="0.9"/></g>
  <g transform="translate(546.5,106.5)" opacity="0"><animate attributeName="opacity" values="0;1;1;0" keyTimes="0;0.05;0.18;0.3" dur="8.00s" begin="5.27s" repeatCount="indefinite"/><path d="M0 -6 L1.6 -1.6 L6 0 L1.6 1.6 L0 6 L-1.6 1.6 L-6 0 L-1.6 -1.6 Z" fill="#fdf6e9"/><path d="M0 -3.4 L1 -1 L3.4 0 L1 1 L0 3.4 L-1 1 L-3.4 0 L-1 -1 Z" fill="#e2524a" opacity="0.9"/></g>
  <g transform="translate(546.5,122.5)" opacity="0"><animate attributeName="opacity" values="0;1;1;0" keyTimes="0;0.05;0.18;0.3" dur="8.00s" begin="5.17s" repeatCount="indefinite"/><path d="M0 -6 L1.6 -1.6 L6 0 L1.6 1.6 L0 6 L-1.6 1.6 L-6 0 L-1.6 -1.6 Z" fill="#fdf6e9"/><path d="M0 -3.4 L1 -1 L3.4 0 L1 1 L0 3.4 L-1 1 L-3.4 0 L-1 -1 Z" fill="#e2524a" opacity="0.9"/></g>
</g>
<g>
  <circle r="9.00" fill="#5b74d9"><animateMotion dur="8.00s" repeatCount="indefinite" begin="-7.98s" keyPoints="1;0" keyTimes="0;1" calcMode="linear"><mpath href="#snakepath"/></animateMotion></circle><circle r="8.88" fill="#5b74d9"><animateMotion dur="8.00s" repeatCount="indefinite" begin="-7.95s" keyPoints="1;0" keyTimes="0;1" calcMode="linear"><mpath href="#snakepath"/></animateMotion></circle><circle r="8.75" fill="#5b74d9"><animateMotion dur="8.00s" repeatCount="indefinite" begin="-7.93s" keyPoints="1;0" keyTimes="0;1" calcMode="linear"><mpath href="#snakepath"/></animateMotion></circle><circle r="8.63" fill="#5b74d9"><animateMotion dur="8.00s" repeatCount="indefinite" begin="-7.91s" keyPoints="1;0" keyTimes="0;1" calcMode="linear"><mpath href="#snakepath"/></animateMotion></circle><circle r="8.50" fill="#5b74d9"><animateMotion dur="8.00s" repeatCount="indefinite" begin="-7.89s" keyPoints="1;0" keyTimes="0;1" calcMode="linear"><mpath href="#snakepath"/></animateMotion></circle><circle r="8.37" fill="#5b74d9"><animateMotion dur="8.00s" repeatCount="indefinite" begin="-7.86s" keyPoints="1;0" keyTimes="0;1" calcMode="linear"><mpath href="#snakepath"/></animateMotion></circle><circle r="8.24" fill="#5b74d9"><animateMotion dur="8.00s" repeatCount="indefinite" begin="-7.84s" keyPoints="1;0" keyTimes="0;1" calcMode="linear"><mpath href="#snakepath"/></animateMotion></circle><circle r="8.11" fill="#5b74d9"><animateMotion dur="8.00s" repeatCount="indefinite" begin="-7.82s" keyPoints="1;0" keyTimes="0;1" calcMode="linear"><mpath href="#snakepath"/></animateMotion></circle><circle r="7.98" fill="#5b74d9"><animateMotion dur="8.00s" repeatCount="indefinite" begin="-7.79s" keyPoints="1;0" keyTimes="0;1" calcMode="linear"><mpath href="#snakepath"/></animateMotion></circle><circle r="7.85" fill="#5b74d9"><animateMotion dur="8.00s" repeatCount="indefinite" begin="-7.77s" keyPoints="1;0" keyTimes="0;1" calcMode="linear"><mpath href="#snakepath"/></animateMotion></circle><circle r="7.72" fill="#5b74d9"><animateMotion dur="8.00s" repeatCount="indefinite" begin="-7.75s" keyPoints="1;0" keyTimes="0;1" calcMode="linear"><mpath href="#snakepath"/></animateMotion></circle><circle r="7.58" fill="#5b74d9"><animateMotion dur="8.00s" repeatCount="indefinite" begin="-7.73s" keyPoints="1;0" keyTimes="0;1" calcMode="linear"><mpath href="#snakepath"/></animateMotion></circle><circle r="7.45" fill="#5b74d9"><animateMotion dur="8.00s" repeatCount="indefinite" begin="-7.70s" keyPoints="1;0" keyTimes="0;1" calcMode="linear"><mpath href="#snakepath"/></animateMotion></circle><circle r="7.31" fill="#5b74d9"><animateMotion dur="8.00s" repeatCount="indefinite" begin="-7.68s" keyPoints="1;0" keyTimes="0;1" calcMode="linear"><mpath href="#snakepath"/></animateMotion></circle><circle r="7.17" fill="#5b74d9"><animateMotion dur="8.00s" repeatCount="indefinite" begin="-7.66s" keyPoints="1;0" keyTimes="0;1" calcMode="linear"><mpath href="#snakepath"/></animateMotion></circle><circle r="7.03" fill="#5b74d9"><animateMotion dur="8.00s" repeatCount="indefinite" begin="-7.63s" keyPoints="1;0" keyTimes="0;1" calcMode="linear"><mpath href="#snakepath"/></animateMotion></circle><circle r="6.89" fill="#5b74d9"><animateMotion dur="8.00s" repeatCount="indefinite" begin="-7.61s" keyPoints="1;0" keyTimes="0;1" calcMode="linear"><mpath href="#snakepath"/></animateMotion></circle><circle r="6.75" fill="#5b74d9"><animateMotion dur="8.00s" repeatCount="indefinite" begin="-7.59s" keyPoints="1;0" keyTimes="0;1" calcMode="linear"><mpath href="#snakepath"/></animateMotion></circle><circle r="6.60" fill="#5b74d9"><animateMotion dur="8.00s" repeatCount="indefinite" begin="-7.57s" keyPoints="1;0" keyTimes="0;1" calcMode="linear"><mpath href="#snakepath"/></animateMotion></circle><circle r="6.45" fill="#5b74d9"><animateMotion dur="8.00s" repeatCount="indefinite" begin="-7.54s" keyPoints="1;0" keyTimes="0;1" calcMode="linear"><mpath href="#snakepath"/></animateMotion></circle><circle r="6.31" fill="#5b74d9"><animateMotion dur="8.00s" repeatCount="indefinite" begin="-7.52s" keyPoints="1;0" keyTimes="0;1" calcMode="linear"><mpath href="#snakepath"/></animateMotion></circle><circle r="6.16" fill="#5b74d9"><animateMotion dur="8.00s" repeatCount="indefinite" begin="-7.50s" keyPoints="1;0" keyTimes="0;1" calcMode="linear"><mpath href="#snakepath"/></animateMotion></circle><circle r="6.00" fill="#5b74d9"><animateMotion dur="8.00s" repeatCount="indefinite" begin="-7.47s" keyPoints="1;0" keyTimes="0;1" calcMode="linear"><mpath href="#snakepath"/></animateMotion></circle><circle r="5.85" fill="#5b74d9"><animateMotion dur="8.00s" repeatCount="indefinite" begin="-7.45s" keyPoints="1;0" keyTimes="0;1" calcMode="linear"><mpath href="#snakepath"/></animateMotion></circle><circle r="5.69" fill="#5b74d9"><animateMotion dur="8.00s" repeatCount="indefinite" begin="-7.43s" keyPoints="1;0" keyTimes="0;1" calcMode="linear"><mpath href="#snakepath"/></animateMotion></circle><circle r="5.53" fill="#5b74d9"><animateMotion dur="8.00s" repeatCount="indefinite" begin="-7.41s" keyPoints="1;0" keyTimes="0;1" calcMode="linear"><mpath href="#snakepath"/></animateMotion></circle><circle r="5.37" fill="#5b74d9"><animateMotion dur="8.00s" repeatCount="indefinite" begin="-7.38s" keyPoints="1;0" keyTimes="0;1" calcMode="linear"><mpath href="#snakepath"/></animateMotion></circle><circle r="5.20" fill="#5b74d9"><animateMotion dur="8.00s" repeatCount="indefinite" begin="-7.36s" keyPoints="1;0" keyTimes="0;1" calcMode="linear"><mpath href="#snakepath"/></animateMotion></circle><circle r="5.03" fill="#5b74d9"><animateMotion dur="8.00s" repeatCount="indefinite" begin="-7.34s" keyPoints="1;0" keyTimes="0;1" calcMode="linear"><mpath href="#snakepath"/></animateMotion></circle><circle r="4.86" fill="#5b74d9"><animateMotion dur="8.00s" repeatCount="indefinite" begin="-7.31s" keyPoints="1;0" keyTimes="0;1" calcMode="linear"><mpath href="#snakepath"/></animateMotion></circle><circle r="4.68" fill="#5b74d9"><animateMotion dur="8.00s" repeatCount="indefinite" begin="-7.29s" keyPoints="1;0" keyTimes="0;1" calcMode="linear"><mpath href="#snakepath"/></animateMotion></circle><circle r="4.50" fill="#5b74d9"><animateMotion dur="8.00s" repeatCount="indefinite" begin="-7.27s" keyPoints="1;0" keyTimes="0;1" calcMode="linear"><mpath href="#snakepath"/></animateMotion></circle><circle r="4.31" fill="#5b74d9"><animateMotion dur="8.00s" repeatCount="indefinite" begin="-7.25s" keyPoints="1;0" keyTimes="0;1" calcMode="linear"><mpath href="#snakepath"/></animateMotion></circle><circle r="4.12" fill="#5b74d9"><animateMotion dur="8.00s" repeatCount="indefinite" begin="-7.22s" keyPoints="1;0" keyTimes="0;1" calcMode="linear"><mpath href="#snakepath"/></animateMotion></circle><circle r="3.92" fill="#5b74d9"><animateMotion dur="8.00s" repeatCount="indefinite" begin="-7.20s" keyPoints="1;0" keyTimes="0;1" calcMode="linear"><mpath href="#snakepath"/></animateMotion></circle><circle r="3.71" fill="#5b74d9"><animateMotion dur="8.00s" repeatCount="indefinite" begin="-7.18s" keyPoints="1;0" keyTimes="0;1" calcMode="linear"><mpath href="#snakepath"/></animateMotion></circle><circle r="3.50" fill="#5b74d9"><animateMotion dur="8.00s" repeatCount="indefinite" begin="-7.15s" keyPoints="1;0" keyTimes="0;1" calcMode="linear"><mpath href="#snakepath"/></animateMotion></circle><circle r="3.27" fill="#5b74d9"><animateMotion dur="8.00s" repeatCount="indefinite" begin="-7.13s" keyPoints="1;0" keyTimes="0;1" calcMode="linear"><mpath href="#snakepath"/></animateMotion></circle><circle r="3.03" fill="#5b74d9"><animateMotion dur="8.00s" repeatCount="indefinite" begin="-7.11s" keyPoints="1;0" keyTimes="0;1" calcMode="linear"><mpath href="#snakepath"/></animateMotion></circle><circle r="2.77" fill="#5b74d9"><animateMotion dur="8.00s" repeatCount="indefinite" begin="-7.09s" keyPoints="1;0" keyTimes="0;1" calcMode="linear"><mpath href="#snakepath"/></animateMotion></circle><circle r="2.48" fill="#5b74d9"><animateMotion dur="8.00s" repeatCount="indefinite" begin="-7.06s" keyPoints="1;0" keyTimes="0;1" calcMode="linear"><mpath href="#snakepath"/></animateMotion></circle><circle r="2.14" fill="#5b74d9"><animateMotion dur="8.00s" repeatCount="indefinite" begin="-7.04s" keyPoints="1;0" keyTimes="0;1" calcMode="linear"><mpath href="#snakepath"/></animateMotion></circle>
  <circle r="3.25" fill="#c7d4ff" opacity="0.5"><animateMotion dur="8.00s" repeatCount="indefinite" begin="-7.98s" keyPoints="1;0" keyTimes="0;1" calcMode="linear"><mpath href="#snakepath"/></animateMotion></circle><circle r="3.14" fill="#c7d4ff" opacity="0.5"><animateMotion dur="8.00s" repeatCount="indefinite" begin="-7.93s" keyPoints="1;0" keyTimes="0;1" calcMode="linear"><mpath href="#snakepath"/></animateMotion></circle><circle r="3.03" fill="#c7d4ff" opacity="0.5"><animateMotion dur="8.00s" repeatCount="indefinite" begin="-7.89s" keyPoints="1;0" keyTimes="0;1" calcMode="linear"><mpath href="#snakepath"/></animateMotion></circle><circle r="2.91" fill="#c7d4ff" opacity="0.5"><animateMotion dur="8.00s" repeatCount="indefinite" begin="-7.84s" keyPoints="1;0" keyTimes="0;1" calcMode="linear"><mpath href="#snakepath"/></animateMotion></circle><circle r="2.80" fill="#c7d4ff" opacity="0.5"><animateMotion dur="8.00s" repeatCount="indefinite" begin="-7.79s" keyPoints="1;0" keyTimes="0;1" calcMode="linear"><mpath href="#snakepath"/></animateMotion></circle><circle r="2.68" fill="#c7d4ff" opacity="0.5"><animateMotion dur="8.00s" repeatCount="indefinite" begin="-7.75s" keyPoints="1;0" keyTimes="0;1" calcMode="linear"><mpath href="#snakepath"/></animateMotion></circle><circle r="2.57" fill="#c7d4ff" opacity="0.5"><animateMotion dur="8.00s" repeatCount="indefinite" begin="-7.70s" keyPoints="1;0" keyTimes="0;1" calcMode="linear"><mpath href="#snakepath"/></animateMotion></circle><circle r="2.45" fill="#c7d4ff" opacity="0.5"><animateMotion dur="8.00s" repeatCount="indefinite" begin="-7.66s" keyPoints="1;0" keyTimes="0;1" calcMode="linear"><mpath href="#snakepath"/></animateMotion></circle><circle r="2.33" fill="#c7d4ff" opacity="0.5"><animateMotion dur="8.00s" repeatCount="indefinite" begin="-7.61s" keyPoints="1;0" keyTimes="0;1" calcMode="linear"><mpath href="#snakepath"/></animateMotion></circle><circle r="2.20" fill="#c7d4ff" opacity="0.5"><animateMotion dur="8.00s" repeatCount="indefinite" begin="-7.57s" keyPoints="1;0" keyTimes="0;1" calcMode="linear"><mpath href="#snakepath"/></animateMotion></circle><circle r="2.08" fill="#c7d4ff" opacity="0.5"><animateMotion dur="8.00s" repeatCount="indefinite" begin="-7.52s" keyPoints="1;0" keyTimes="0;1" calcMode="linear"><mpath href="#snakepath"/></animateMotion></circle><circle r="1.95" fill="#c7d4ff" opacity="0.5"><animateMotion dur="8.00s" repeatCount="indefinite" begin="-7.47s" keyPoints="1;0" keyTimes="0;1" calcMode="linear"><mpath href="#snakepath"/></animateMotion></circle><circle r="1.82" fill="#c7d4ff" opacity="0.5"><animateMotion dur="8.00s" repeatCount="indefinite" begin="-7.43s" keyPoints="1;0" keyTimes="0;1" calcMode="linear"><mpath href="#snakepath"/></animateMotion></circle><circle r="1.69" fill="#c7d4ff" opacity="0.5"><animateMotion dur="8.00s" repeatCount="indefinite" begin="-7.38s" keyPoints="1;0" keyTimes="0;1" calcMode="linear"><mpath href="#snakepath"/></animateMotion></circle><circle r="1.55" fill="#c7d4ff" opacity="0.5"><animateMotion dur="8.00s" repeatCount="indefinite" begin="-7.34s" keyPoints="1;0" keyTimes="0;1" calcMode="linear"><mpath href="#snakepath"/></animateMotion></circle><circle r="1.41" fill="#c7d4ff" opacity="0.5"><animateMotion dur="8.00s" repeatCount="indefinite" begin="-7.29s" keyPoints="1;0" keyTimes="0;1" calcMode="linear"><mpath href="#snakepath"/></animateMotion></circle><circle r="1.27" fill="#c7d4ff" opacity="0.5"><animateMotion dur="8.00s" repeatCount="indefinite" begin="-7.25s" keyPoints="1;0" keyTimes="0;1" calcMode="linear"><mpath href="#snakepath"/></animateMotion></circle><circle r="1.12" fill="#c7d4ff" opacity="0.5"><animateMotion dur="8.00s" repeatCount="indefinite" begin="-7.20s" keyPoints="1;0" keyTimes="0;1" calcMode="linear"><mpath href="#snakepath"/></animateMotion></circle><circle r="0.96" fill="#c7d4ff" opacity="0.5"><animateMotion dur="8.00s" repeatCount="indefinite" begin="-7.15s" keyPoints="1;0" keyTimes="0;1" calcMode="linear"><mpath href="#snakepath"/></animateMotion></circle><circle r="0.79" fill="#c7d4ff" opacity="0.5"><animateMotion dur="8.00s" repeatCount="indefinite" begin="-7.11s" keyPoints="1;0" keyTimes="0;1" calcMode="linear"><mpath href="#snakepath"/></animateMotion></circle><circle r="0.60" fill="#c7d4ff" opacity="0.5"><animateMotion dur="8.00s" repeatCount="indefinite" begin="-7.06s" keyPoints="1;0" keyTimes="0;1" calcMode="linear"><mpath href="#snakepath"/></animateMotion></circle>
  <g>
    <animateMotion dur="8.00s" repeatCount="indefinite" calcMode="linear" keyPoints="1;0" keyTimes="0;1" rotate="auto"><mpath href="#snakepath"/></animateMotion>
    <g transform="scale(1.7)">
      <path d="M 2 0 Q 2 -8 -6 -8.6 Q -16 -8.6 -16 0 Q -16 8.6 -6 8.6 Q 2 8 2 0 Z" fill="#5468d4"/>
      <path d="M -14 -6 Q -10 -13 -4 -12 Q -8 -9 -6 -6.5 Z" fill="#8aa0f5"/>
      <path d="M -6 -8.4 Q 0 -14 5 -11 Q 0 -9.5 -2 -7 Z" fill="#5468d4"/>
      <ellipse cx="-7" cy="-1.6" rx="2.5" ry="3.1" fill="#1d2d50"/>
      <ellipse cx="-0.5" cy="-1.6" rx="2.5" ry="3.1" fill="#1d2d50"/>
      <circle cx="-6.3" cy="-2.6" r="0.85" fill="#fff"/>
      <circle cx="0.2" cy="-2.6" r="0.85" fill="#fff"/>
      <ellipse cx="-11.5" cy="3" rx="2.6" ry="1.5" fill="#ff8fab" opacity="0.85"/>
      <ellipse cx="3" cy="3" rx="2.6" ry="1.5" fill="#ff8fab" opacity="0.85"/>
      <g>
        <animateTransform attributeName="transform" type="scale" values="1 0.55;1 1;1 0.55" dur="0.9s" repeatCount="indefinite" additive="sum"/>
        <ellipse cx="-1.5" cy="4.6" rx="3.6" ry="2.4" fill="#e2524a"/>
        <path d="M -4.6 4.2 Q -1.5 8 1.6 4.2 Z" fill="#e2524a"/>
      </g>
      <path d="M -1 7 Q 1 10 4 9" stroke="#e2524a" stroke-width="1.2" fill="none" stroke-linecap="round" opacity="0">
        <animate attributeName="opacity" values="0;1;0" keyTimes="0;0.5;1" dur="2.4s" repeatCount="indefinite"/>
      </path>
    </g>
  </g>
</g>
</svg>
